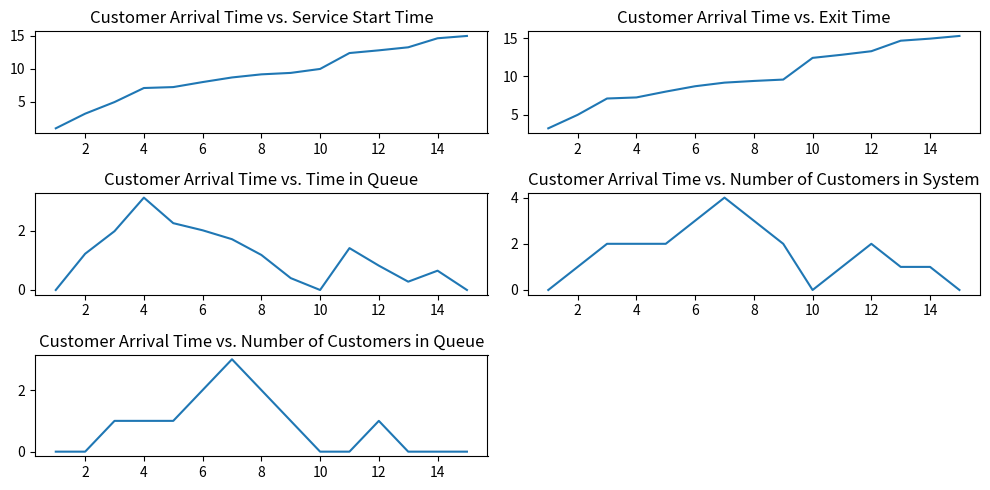

This figure's Python source:
# [redacted]
# Import matplotlib
import matplotlib.pyplot as plt

# Given data
arrival_times = [1,2,3,4,5,6,7,8,9,10,11,12,13,14,15]
service_durations = [2.22,1.76,2.13,0.14,0.76,0.7,0.47,0.22,0.18,2.41,0.41,0.46,1.37,0.27,0.27]

# Initialize empty arrays
exit_times = []
service_start_times = []
time_in_queue = []
# Customers in system (including in the service system)
system_customers = [0, 1, 2, 2, 2, 3, 4, 3, 2, 0, 1, 2, 1, 1, 0]
# Calculated queue customers
queue_customers = [0, 0, 1, 1, 1, 2, 3, 2, 1, 0, 0, 1, 0, 0, 0]

# Current time
current_time = 0

# Simulate the queue
for arrival, service in zip(arrival_times, service_durations):
    
    # Calculate service start time based off of either the
    #           arrival time or the current time
    service_start = max(current_time, arrival)
    service_start_times.append(service_start)
    
    # Calculate exit time by adding service time to service start
    exit_time = service_start + service
    exit_times.append(exit_time)
    
    # Calculate time in queue by subtracting service start from arrival time
    time_in_queue.append(service_start - arrival)
    
    # Update current time
    current_time = exit_time

# Calculate L_q and L_q^(A) to check with paper calculations
L_q = sum(time_in_queue) / current_time
L_q_A = sum(queue_customers) / 15

# Print results for L_q and L_q^(A)
print("L_q: " + str(L_q))
print("L_q^((A)): " + str(L_q_A))

# Generate plots
plt.figure(figsize=(10, 5))

# Plot customer arrival time as a function of service start time
# Use a subplot of 3 rows, 2 cols, and spot 1
plt.subplot(321)
plt.plot(arrival_times, service_start_times)
plt.title('Customer Arrival Time vs. Service Start Time')

# Plot customer arrival time as a function of exit time
# Use a subplot of 3 rows, 2 cols, and spot 2
plt.subplot(322)
plt.plot(arrival_times, exit_times)
plt.title('Customer Arrival Time vs. Exit Time')

# Plot customer arrival time as a function of time in queue
# Use a subplot of 3 rows, 2 cols, and spot 3
plt.subplot(323)
plt.plot(arrival_times, time_in_queue)
plt.title('Customer Arrival Time vs. Time in Queue')

# Plot customer arrival time as a function of the number of customers in the system
# Use a subplot of 3 rows, 2 cols, and spot 4
plt.subplot(324)
plt.plot(arrival_times, system_customers)
plt.title('Customer Arrival Time vs. Number of Customers in System')

# Plot customer arrival time as a function of the number of customers in the queue
# Use a subplot of 3 rows, 2 cols, and spot 5
plt.subplot(325)
plt.plot(arrival_times, queue_customers)
plt.title('Customer Arrival Time vs. Number of Customers in Queue')

# Adjust layout and show plots
plt.tight_layout()
plt.show()
